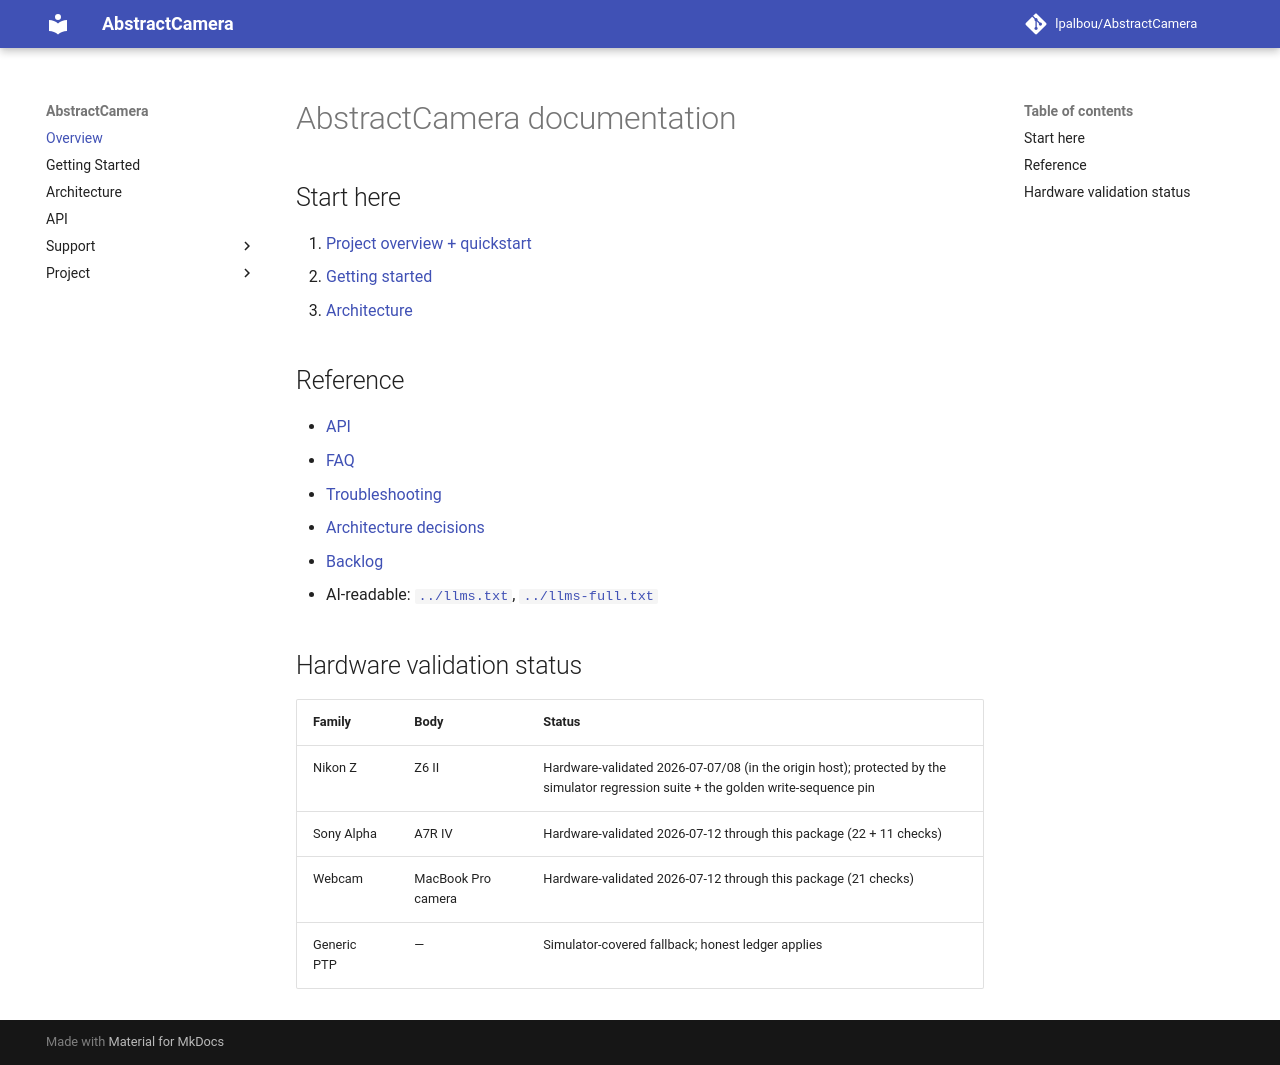

repository: lpalbou/AbstractCamera · page: index.html · generator: mkdocs

# AbstractCamera documentation

## Start here

1. [Project overview + quickstart](../README.md)
2. [Getting started](getting-started.md)
3. [Architecture](architecture.md)

## Reference

- [API](api.md)
- [FAQ](faq.md)
- [Troubleshooting](troubleshooting.md)
- [Architecture decisions](adr/README.md)
- [Backlog](backlog/README.md)
- AI-readable: [`../llms.txt`](../llms.txt), [`../llms-full.txt`](../llms-full.txt)

## Hardware validation status

| Family | Body | Status |
| --- | --- | --- |
| Nikon Z | Z6 II | Hardware-validated 2026-07-07/08 (in the origin host); protected by the simulator regression suite + the golden write-sequence pin |
| Sony Alpha | A7R IV | Hardware-validated 2026-07-12 through this package (22 + 11 checks) |
| Webcam | MacBook Pro camera | Hardware-validated 2026-07-12 through this package (21 checks) |
| Generic PTP | — | Simulator-covered fallback; honest ledger applies |
